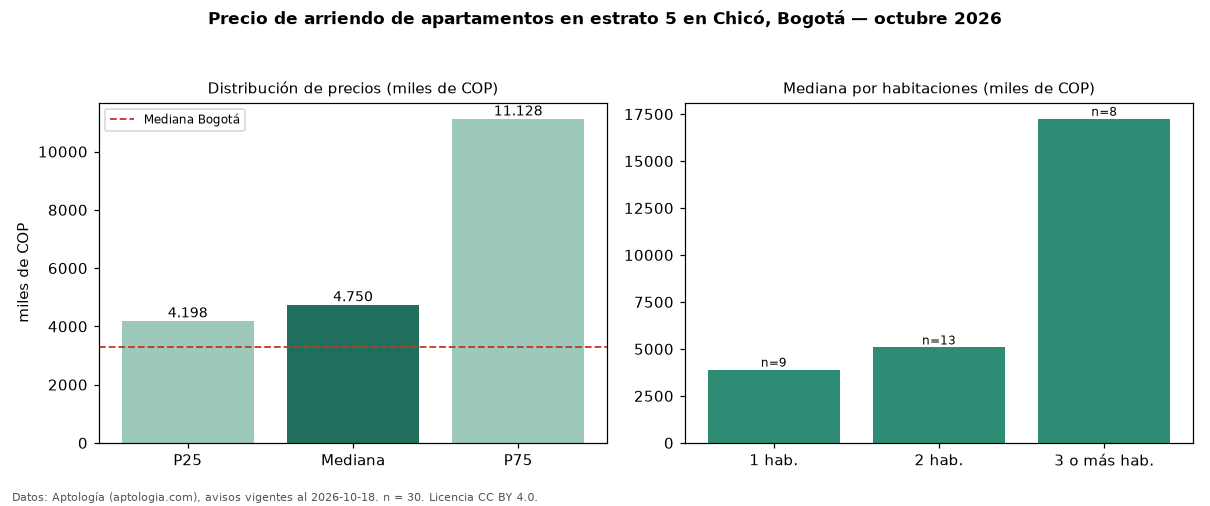

Source data for this figure (header and first rows):
seccion, metrica, valor, moneda, n
filtro, estrato, 5, , 30
precio, p25, 4197628, COP, 30
precio, mediana, 4750000, COP, 30
precio, p75, 11127500, COP, 30
precio, minimo, 1953000, COP, 30
precio, maximo, 20000000, COP, 30
m2, area_mediana_m2, 91.5, m2, 26
admin, mediana_admin_mes, 1003162, COP, 17
banos, mediana_banos, 2.0, , 
parqueadero, pct_con_parqueadero, 93.3, %, 30
estrato, estrato_mas_frecuente, 5, , 30
habitaciones, 1, 3900000, COP, 9
habitaciones, 2, 5080000, COP, 13
habitaciones, 3+, 17250000, COP, 8
ciudad, mediana_ciudad_referencia, 3300000, COP, 
ciudad, mediana_m2_ciudad, 48246, COP, 
fuente, fecha_datos, 2026-10-18, , 
fuente, atribucion, https://www.aptologia.com/arriendo/bogot…, , 
fuente, licencia, CC BY 4.0, , 
